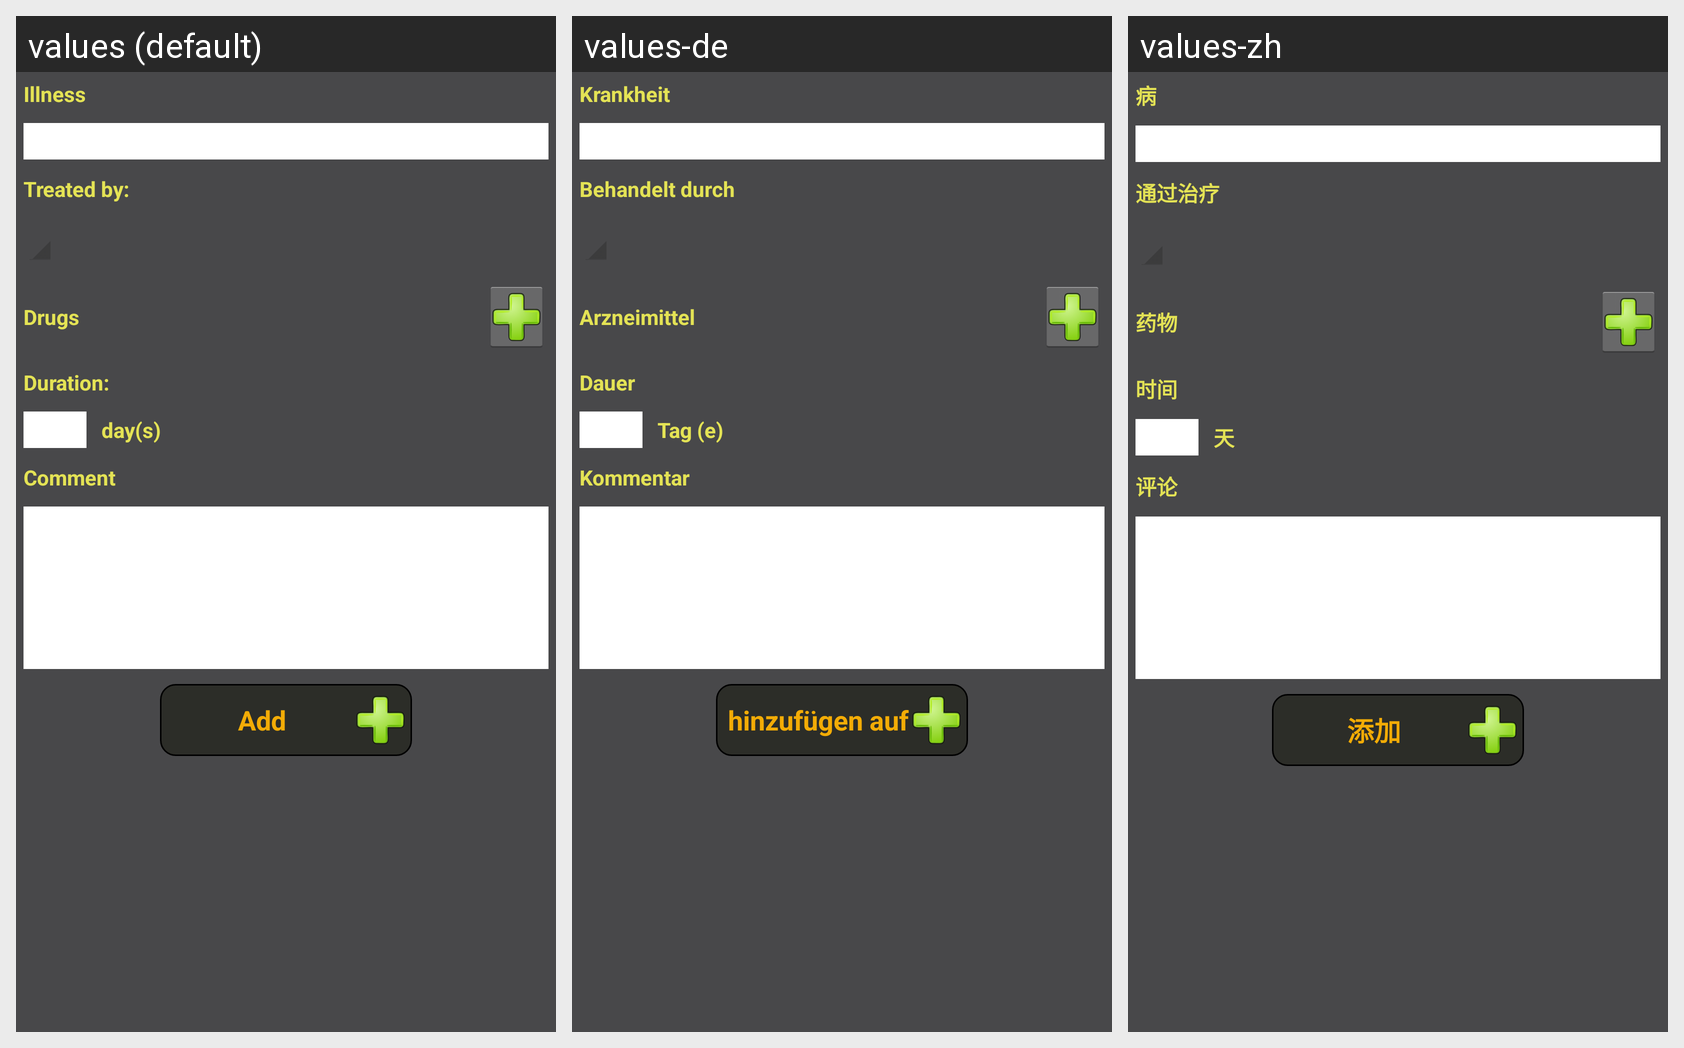

The Android screen above is rendered under several locales of the same app. Produce the string resources it draws, with the default and per-locale values.
Android screen res/layout/activity_create_treatment.xml rendered under 3 locales, left to right: values (default), values-de, values-zh. Device: Nexus 5 (rendered at 1080×1920; each locale shown at half size, 540×960, under a caption strip naming it); theme AppTheme.
Other locales in the repository, not shown: values-ar, values-es, values-fr, values-in, values-ro, values-ru.
Strings drawn on this screen, with the default value and each locale's value (text and hints the layout hard-codes, and strings that could not be matched under every locale, appear in the picture but are not listed):

illness
  values: Illness
  values-de: Krankheit
  values-zh: 病

prescribedBy
  values: Treated by:
  values-de: Behandelt durch
  values-zh: 通过治疗

drugs
  values: Drugs
  values-de: Arzneimittel
  values-zh: 药物

duration
  values: Duration:
  values-de: Dauer
  values-zh: 时间

number_of_days
  values: day(s)
  values-de: Tag (e)
  values-zh: 天

comment
  values: Comment
  values-de: Kommentar
  values-zh: 评论

add
  values: Add
  values-de: hinzufügen auf
  values-zh: 添加
